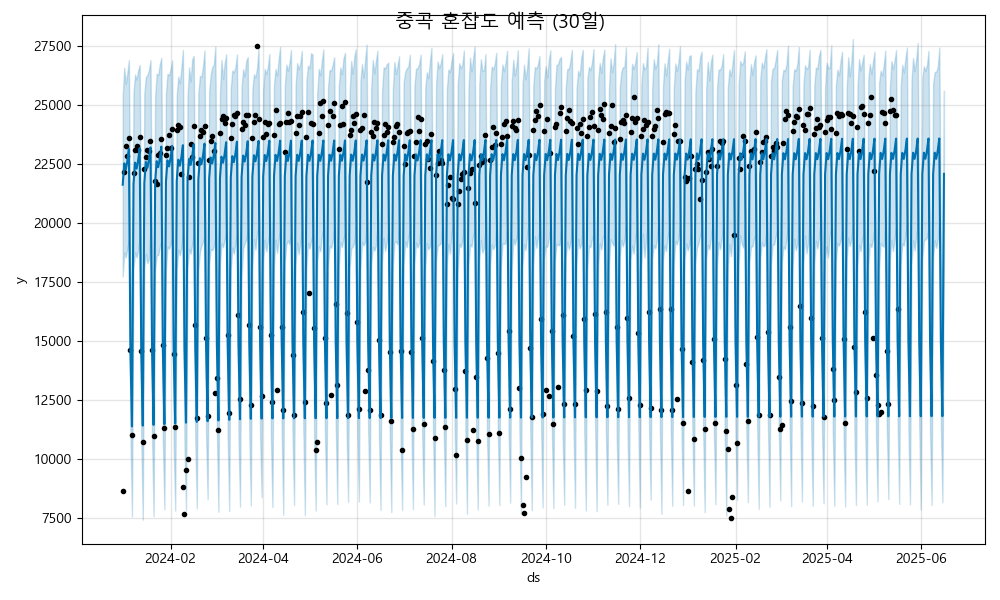

The file beside this chart, header and first rows:
ds, yhat, yhat_lower, yhat_upper
2024-01-01, 21615, 17722, 25368
2024-01-02, 22518, 18742, 26565
2024-01-03, 22262, 18535, 25898
2024-01-04, 22619, 18895, 26343
2024-01-05, 23133, 19280, 26896
2024-01-06, 14554, 10981, 18326
2024-01-07, 11372, 7556, 15296
2024-01-08, 21646, 18104, 25536
2024-01-09, 22549, 18752, 26288
2024-01-10, 22294, 18533, 26074
2024-01-11, 22650, 18831, 26461
2024-01-12, 23165, 19413, 26692
2024-01-13, 14585, 10867, 18162
2024-01-14, 11403, 7418, 14927
2024-01-15, 21678, 18125, 25490
2024-01-16, 22581, 18688, 26178
2024-01-17, 22325, 18299, 26261
2024-01-18, 22682, 18456, 26472
2024-01-19, 23196, 19749, 26898
2024-01-20, 14617, 10956, 18399
2024-01-21, 11435, 7573, 15128
2024-01-22, 21709, 18024, 25350
2024-01-23, 22612, 18611, 26323
2024-01-24, 22357, 18639, 26257
2024-01-25, 22713, 18945, 26715
2024-01-26, 23228, 19261, 26991
2024-01-27, 14648, 10768, 18269
2024-01-28, 11466, 7858, 15223
2024-01-29, 21741, 17981, 25473
2024-01-30, 22644, 18981, 26313
2024-01-31, 22388, 18901, 26255
2024-02-01, 22745, 19112, 26508
2024-02-02, 23259, 19353, 26890
2024-02-03, 14680, 10641, 18457
2024-02-04, 11498, 7803, 15556
2024-02-05, 21772, 17998, 25406
2024-02-06, 22676, 18851, 26201
2024-02-07, 22420, 18623, 25914
2024-02-08, 22776, 18945, 26569
2024-02-09, 23291, 19550, 27327
2024-02-10, 14711, 10602, 18523
2024-02-11, 11529, 7798, 15194
2024-02-12, 21804, 18103, 25357
2024-02-13, 22707, 18891, 26589
2024-02-14, 22452, 18691, 25992
2024-02-15, 22808, 19069, 26923
2024-02-16, 23322, 19478, 27074
2024-02-17, 14743, 10782, 18387
2024-02-18, 11561, 7898, 15146
2024-02-19, 21836, 17963, 25471
2024-02-20, 22739, 18765, 26226
2024-02-21, 22483, 19040, 26187
2024-02-22, 22839, 19183, 26643
2024-02-23, 23354, 19420, 27304
2024-02-24, 14774, 11071, 18190
2024-02-25, 11593, 8284, 15390
2024-02-26, 21867, 18232, 25555
2024-02-27, 22770, 18890, 26279
2024-02-28, 22515, 18838, 26599
2024-02-29, 22871, 18990, 26693
... 473 more rows
